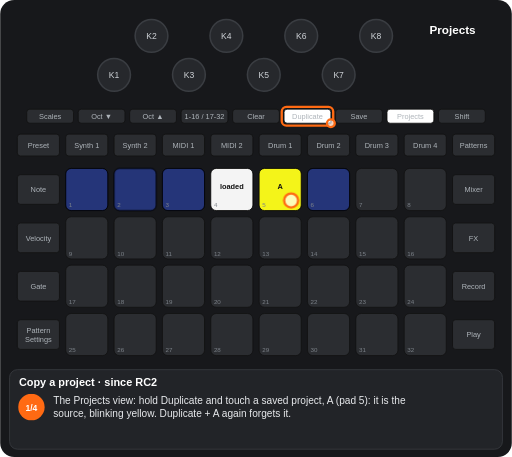
t = 0.00 s
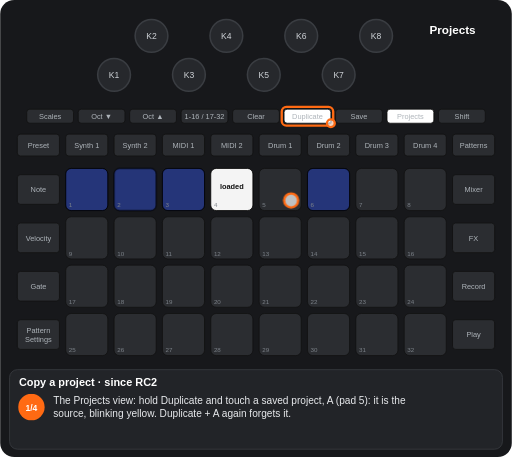
t = 1.68 s
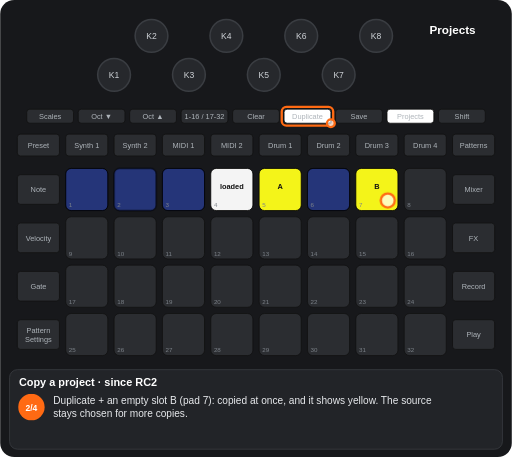
t = 3.26 s
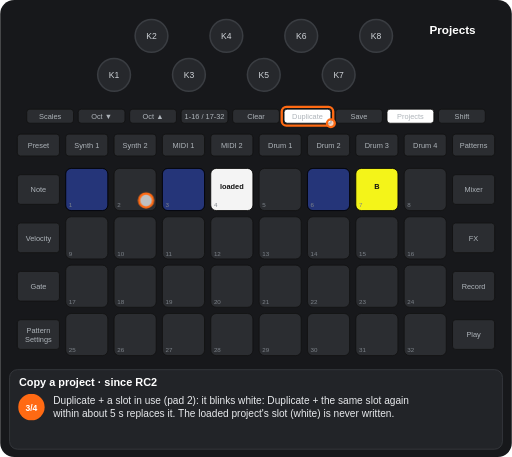
t = 4.63 s
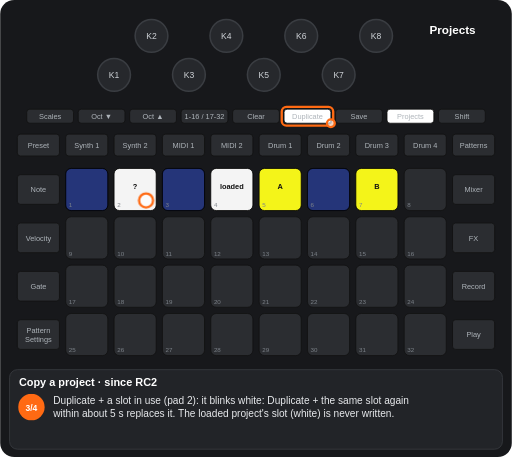
t = 6.22 s
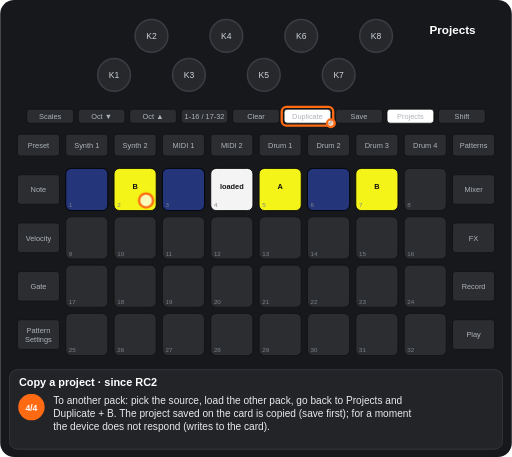
t = 8.00 s

The animated SVG that drew these frames (rendered in a browser with its animation timeline set to each time). Animation: 9 CSS @keyframes rules; one cycle of 9.25 s, repeats indefinitely.

<svg xmlns="http://www.w3.org/2000/svg" viewBox="0 0 656 586" width="656" height="586" font-family="Arial, Helvetica, sans-serif" role="img" aria-label="Copy a project · since RC2"><title>Copy a project · since RC2</title><style>.kb{fill:#26282c;stroke:#3a3d42;stroke-width:2}.kt{font-size:11px;fill:#cfd3d8;text-anchor:middle}.u{fill:#2b2d31;stroke:#111}.bt{font-size:9.5px;fill:#aeb4ba;text-anchor:middle}.pn{font-size:8px;fill:#7d838a}.pl{font-size:9.5px;font-weight:bold;text-anchor:middle}.kl{font-size:10px;fill:#cfd3d8;text-anchor:middle}.fg{fill:#fff;fill-opacity:.7;stroke:#ff6a13;stroke-width:3}.fo{fill:none;stroke:#ff6a13;stroke-width:3}.ta{fill:none;stroke:#ff6a13;stroke-width:3}.vw{font-size:15px;font-weight:bold;fill:#fff;text-anchor:middle}.ti{font-size:14px;font-weight:bold;fill:#fff}.cp{font-size:13px;fill:#e8eaed}.sn{font-size:11px;font-weight:bold;fill:#fff;text-anchor:middle}.b{animation:b .6s step-end infinite}@keyframes b{0%{opacity:1}50%{opacity:0}100%{opacity:0}}.v{animation:v 1.2s ease-in-out infinite}@keyframes v{0%{opacity:1}50%{opacity:.3}100%{opacity:1}}.g0{animation:kg0 9253ms step-end infinite}@keyframes kg0{0%{opacity:1}46.126%{opacity:0}100%{opacity:0}}.g1{animation:kg1 9253ms step-end infinite;opacity:0}@keyframes kg1{0%{opacity:0}24.23%{opacity:1}100%{opacity:1}}.g2{animation:kg2 9253ms step-end infinite;opacity:0}@keyframes kg2{0%{opacity:0}46.126%{opacity:1}72.982%{opacity:0}100%{opacity:0}}.g3{animation:kg3 9253ms step-end infinite;opacity:0}@keyframes kg3{0%{opacity:0}72.982%{opacity:1}100%{opacity:1}}.g4{animation:kg4 9253ms step-end infinite}@keyframes kg4{0%{opacity:1}24.23%{opacity:0}100%{opacity:0}}.g5{animation:kg5 9253ms step-end infinite;opacity:0}@keyframes kg5{0%{opacity:0}24.23%{opacity:1}46.126%{opacity:0}100%{opacity:0}}.g6{animation:kg6 9253ms step-end infinite;opacity:0}@keyframes kg6{0%{opacity:0}46.126%{opacity:1}100%{opacity:1}}</style><rect width="656" height="586" rx="18" fill="#17181b"/><circle cx="146" cy="96" r="21" class="kb"/><text x="146" y="100" class="kt">K1</text><circle cx="194" cy="46" r="21" class="kb"/><text x="194" y="50" class="kt">K2</text><circle cx="242" cy="96" r="21" class="kb"/><text x="242" y="100" class="kt">K3</text><circle cx="290" cy="46" r="21" class="kb"/><text x="290" y="50" class="kt">K4</text><circle cx="338" cy="96" r="21" class="kb"/><text x="338" y="100" class="kt">K5</text><circle cx="386" cy="46" r="21" class="kb"/><text x="386" y="50" class="kt">K6</text><circle cx="434" cy="96" r="21" class="kb"/><text x="434" y="100" class="kt">K7</text><circle cx="482" cy="46" r="21" class="kb"/><text x="482" y="50" class="kt">K8</text><rect x="34" y="140" width="60" height="18" rx="4" class="u"/><text x="64" y="152.5" class="bt">Scales</text><rect x="100" y="140" width="60" height="18" rx="4" class="u"/><text x="130" y="152.5" class="bt">Oct ▼</text><rect x="166" y="140" width="60" height="18" rx="4" class="u"/><text x="196" y="152.5" class="bt">Oct ▲</text><rect x="232" y="140" width="60" height="18" rx="4" class="u"/><text x="262" y="152.5" class="bt">1-16 / 17-32</text><rect x="298" y="140" width="60" height="18" rx="4" class="u"/><text x="328" y="152.5" class="bt">Clear</text><rect x="364" y="140" width="60" height="18" rx="4" class="u"/><text x="394" y="152.5" class="bt">Duplicate</text><rect x="430" y="140" width="60" height="18" rx="4" class="u"/><text x="460" y="152.5" class="bt">Save</text><rect x="496" y="140" width="60" height="18" rx="4" class="u"/><text x="526" y="152.5" class="bt">Projects</text><rect x="562" y="140" width="60" height="18" rx="4" class="u"/><text x="592" y="152.5" class="bt">Shift</text><rect x="22" y="172" width="54" height="28" rx="4" class="u"/><text x="49" y="189.5" class="bt">Preset</text><rect x="84" y="172" width="54" height="28" rx="4" class="u"/><text x="111" y="189.5" class="bt">Synth 1</text><rect x="146" y="172" width="54" height="28" rx="4" class="u"/><text x="173" y="189.5" class="bt">Synth 2</text><rect x="208" y="172" width="54" height="28" rx="4" class="u"/><text x="235" y="189.5" class="bt">MIDI 1</text><rect x="270" y="172" width="54" height="28" rx="4" class="u"/><text x="297" y="189.5" class="bt">MIDI 2</text><rect x="332" y="172" width="54" height="28" rx="4" class="u"/><text x="359" y="189.5" class="bt">Drum 1</text><rect x="394" y="172" width="54" height="28" rx="4" class="u"/><text x="421" y="189.5" class="bt">Drum 2</text><rect x="456" y="172" width="54" height="28" rx="4" class="u"/><text x="483" y="189.5" class="bt">Drum 3</text><rect x="518" y="172" width="54" height="28" rx="4" class="u"/><text x="545" y="189.5" class="bt">Drum 4</text><rect x="580" y="172" width="54" height="28" rx="4" class="u"/><text x="607" y="189.5" class="bt">Patterns</text><rect x="22" y="224" width="54" height="38" rx="4" class="u"/><text x="49" y="246.5" class="bt">Note</text><rect x="580" y="224" width="54" height="38" rx="4" class="u"/><text x="607" y="246.5" class="bt">Mixer</text><rect x="22" y="286" width="54" height="38" rx="4" class="u"/><text x="49" y="308.5" class="bt">Velocity</text><rect x="580" y="286" width="54" height="38" rx="4" class="u"/><text x="607" y="308.5" class="bt">FX</text><rect x="22" y="348" width="54" height="38" rx="4" class="u"/><text x="49" y="370.5" class="bt">Gate</text><rect x="580" y="348" width="54" height="38" rx="4" class="u"/><text x="607" y="370.5" class="bt">Record</text><rect x="22" y="410" width="54" height="38" rx="4" class="u"/><text x="49" y="427" class="bt">Pattern</text><text x="49" y="438" class="bt">Settings</text><rect x="580" y="410" width="54" height="38" rx="4" class="u"/><text x="607" y="432.5" class="bt">Play</text><rect x="84" y="216" width="54" height="54" rx="7" class="u"/><rect x="146" y="216" width="54" height="54" rx="7" class="u"/><rect x="208" y="216" width="54" height="54" rx="7" class="u"/><rect x="270" y="216" width="54" height="54" rx="7" class="u"/><rect x="332" y="216" width="54" height="54" rx="7" class="u"/><rect x="394" y="216" width="54" height="54" rx="7" class="u"/><rect x="456" y="216" width="54" height="54" rx="7" class="u"/><rect x="518" y="216" width="54" height="54" rx="7" class="u"/><rect x="84" y="278" width="54" height="54" rx="7" class="u"/><rect x="146" y="278" width="54" height="54" rx="7" class="u"/><rect x="208" y="278" width="54" height="54" rx="7" class="u"/><rect x="270" y="278" width="54" height="54" rx="7" class="u"/><rect x="332" y="278" width="54" height="54" rx="7" class="u"/><rect x="394" y="278" width="54" height="54" rx="7" class="u"/><rect x="456" y="278" width="54" height="54" rx="7" class="u"/><rect x="518" y="278" width="54" height="54" rx="7" class="u"/><rect x="84" y="340" width="54" height="54" rx="7" class="u"/><rect x="146" y="340" width="54" height="54" rx="7" class="u"/><rect x="208" y="340" width="54" height="54" rx="7" class="u"/><rect x="270" y="340" width="54" height="54" rx="7" class="u"/><rect x="332" y="340" width="54" height="54" rx="7" class="u"/><rect x="394" y="340" width="54" height="54" rx="7" class="u"/><rect x="456" y="340" width="54" height="54" rx="7" class="u"/><rect x="518" y="340" width="54" height="54" rx="7" class="u"/><rect x="84" y="402" width="54" height="54" rx="7" class="u"/><rect x="146" y="402" width="54" height="54" rx="7" class="u"/><rect x="208" y="402" width="54" height="54" rx="7" class="u"/><rect x="270" y="402" width="54" height="54" rx="7" class="u"/><rect x="332" y="402" width="54" height="54" rx="7" class="u"/><rect x="394" y="402" width="54" height="54" rx="7" class="u"/><rect x="456" y="402" width="54" height="54" rx="7" class="u"/><rect x="518" y="402" width="54" height="54" rx="7" class="u"/><rect x="84" y="216" width="54" height="54" rx="7" fill="#1a47ff" fill-opacity="0.35" stroke="#000"/><rect x="208" y="216" width="54" height="54" rx="7" fill="#1a47ff" fill-opacity="0.35" stroke="#000"/><rect x="270" y="216" width="54" height="54" rx="7" fill="#ffffff" fill-opacity="0.95" stroke="#000"/><text x="297" y="242" class="pl" fill="#111">loaded</text><g class="b"><rect x="332" y="216" width="54" height="54" rx="7" fill="#ffff19" fill-opacity="0.95" stroke="#000"/><text x="359" y="242" class="pl" fill="#111">A</text></g><rect x="394" y="216" width="54" height="54" rx="7" fill="#1a47ff" fill-opacity="0.35" stroke="#000"/><g class="g0"><rect x="146" y="216" width="54" height="54" rx="7" fill="#1a47ff" fill-opacity="0.35" stroke="#000"/></g><g class="g1"><rect x="456" y="216" width="54" height="54" rx="7" fill="#ffff19" fill-opacity="0.95" stroke="#000"/><text x="483" y="242" class="pl" fill="#111">B</text></g><g class="g2"><g class="b"><rect x="146" y="216" width="54" height="54" rx="7" fill="#ffffff" fill-opacity="0.95" stroke="#000"/><text x="173" y="242" class="pl" fill="#111">?</text></g></g><g class="g3"><rect x="146" y="216" width="54" height="54" rx="7" fill="#ffff19" fill-opacity="0.95" stroke="#000"/><text x="173" y="242" class="pl" fill="#111">B</text></g><text x="88" y="266" class="pn">1</text><text x="150" y="266" class="pn">2</text><text x="212" y="266" class="pn">3</text><text x="274" y="266" class="pn">4</text><text x="336" y="266" class="pn">5</text><text x="398" y="266" class="pn">6</text><text x="460" y="266" class="pn">7</text><text x="522" y="266" class="pn">8</text><text x="88" y="328" class="pn">9</text><text x="150" y="328" class="pn">10</text><text x="212" y="328" class="pn">11</text><text x="274" y="328" class="pn">12</text><text x="336" y="328" class="pn">13</text><text x="398" y="328" class="pn">14</text><text x="460" y="328" class="pn">15</text><text x="522" y="328" class="pn">16</text><text x="88" y="390" class="pn">17</text><text x="150" y="390" class="pn">18</text><text x="212" y="390" class="pn">19</text><text x="274" y="390" class="pn">20</text><text x="336" y="390" class="pn">21</text><text x="398" y="390" class="pn">22</text><text x="460" y="390" class="pn">23</text><text x="522" y="390" class="pn">24</text><text x="88" y="452" class="pn">25</text><text x="150" y="452" class="pn">26</text><text x="212" y="452" class="pn">27</text><text x="274" y="452" class="pn">28</text><text x="336" y="452" class="pn">29</text><text x="398" y="452" class="pn">30</text><text x="460" y="452" class="pn">31</text><text x="522" y="452" class="pn">32</text><rect x="496" y="140" width="60" height="18" rx="4" fill="#ffffff" stroke="#111"/><text x="526" y="152.5" class="bt" fill="#111">Projects</text><rect x="364" y="140" width="60" height="18" rx="4" fill="#ffffff" stroke="#111"/><text x="394" y="152.5" class="bt" fill="#111">Duplicate</text><text x="580" y="44" class="vw">Projects</text><rect x="361" y="137" width="66" height="24" rx="6" class="fo"/><circle cx="424" cy="158" r="5" class="fg"/><g class="g4"><circle cx="373" cy="257" r="9" class="fg"/></g><g class="g5"><circle cx="497" cy="257" r="9" class="fg"/></g><g class="g6"><circle cx="187" cy="257" r="9" class="fg"/></g><rect x="12" y="474" width="632" height="102" rx="10" fill="#222428" stroke="#3a3d42"/><text x="24" y="495" class="ti">Copy a project · since RC2</text><g class="g4"><circle cx="40" cy="522" r="17" fill="#ff6a13"/><text x="40" y="526.5" class="sn">1/4</text><text x="68" y="518" class="cp">The Projects view: hold Duplicate and touch a saved project, A (pad 5): it is the</text><text x="68" y="535" class="cp">source, blinking yellow. Duplicate + A again forgets it.</text></g><g class="g5"><circle cx="40" cy="522" r="17" fill="#ff6a13"/><text x="40" y="526.5" class="sn">2/4</text><text x="68" y="518" class="cp">Duplicate + an empty slot B (pad 7): copied at once, and it shows yellow. The source</text><text x="68" y="535" class="cp">stays chosen for more copies.</text></g><g class="g2"><circle cx="40" cy="522" r="17" fill="#ff6a13"/><text x="40" y="526.5" class="sn">3/4</text><text x="68" y="518" class="cp">Duplicate + a slot in use (pad 2): it blinks white: Duplicate + the same slot again</text><text x="68" y="535" class="cp">within about 5 s replaces it. The loaded project's slot (white) is never written.</text></g><g class="g3"><circle cx="40" cy="522" r="17" fill="#ff6a13"/><text x="40" y="526.5" class="sn">4/4</text><text x="68" y="518" class="cp">To another pack: pick the source, load the other pack, go back to Projects and</text><text x="68" y="535" class="cp">Duplicate + B. The project saved on the card is copied (save first); for a moment</text><text x="68" y="552" class="cp">the device does not respond (writes to the card).</text></g></svg>
